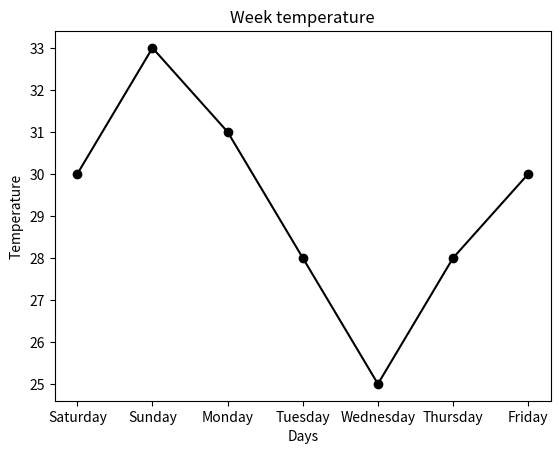

The script that saved this image:
import matplotlib.pyplot as plt

days = ['Saturday', 'Sunday', 'Monday', 'Tuesday', 'Wednesday', 'Thursday', 'Friday']
temperatures = [30,33,31,28,25,28,30]

plt.plot(days, temperatures, marker="o", linestyle="-", color="black")
plt.title("Week temperature")
plt.xlabel("Days")
plt.ylabel("Temperature")
plt.show()